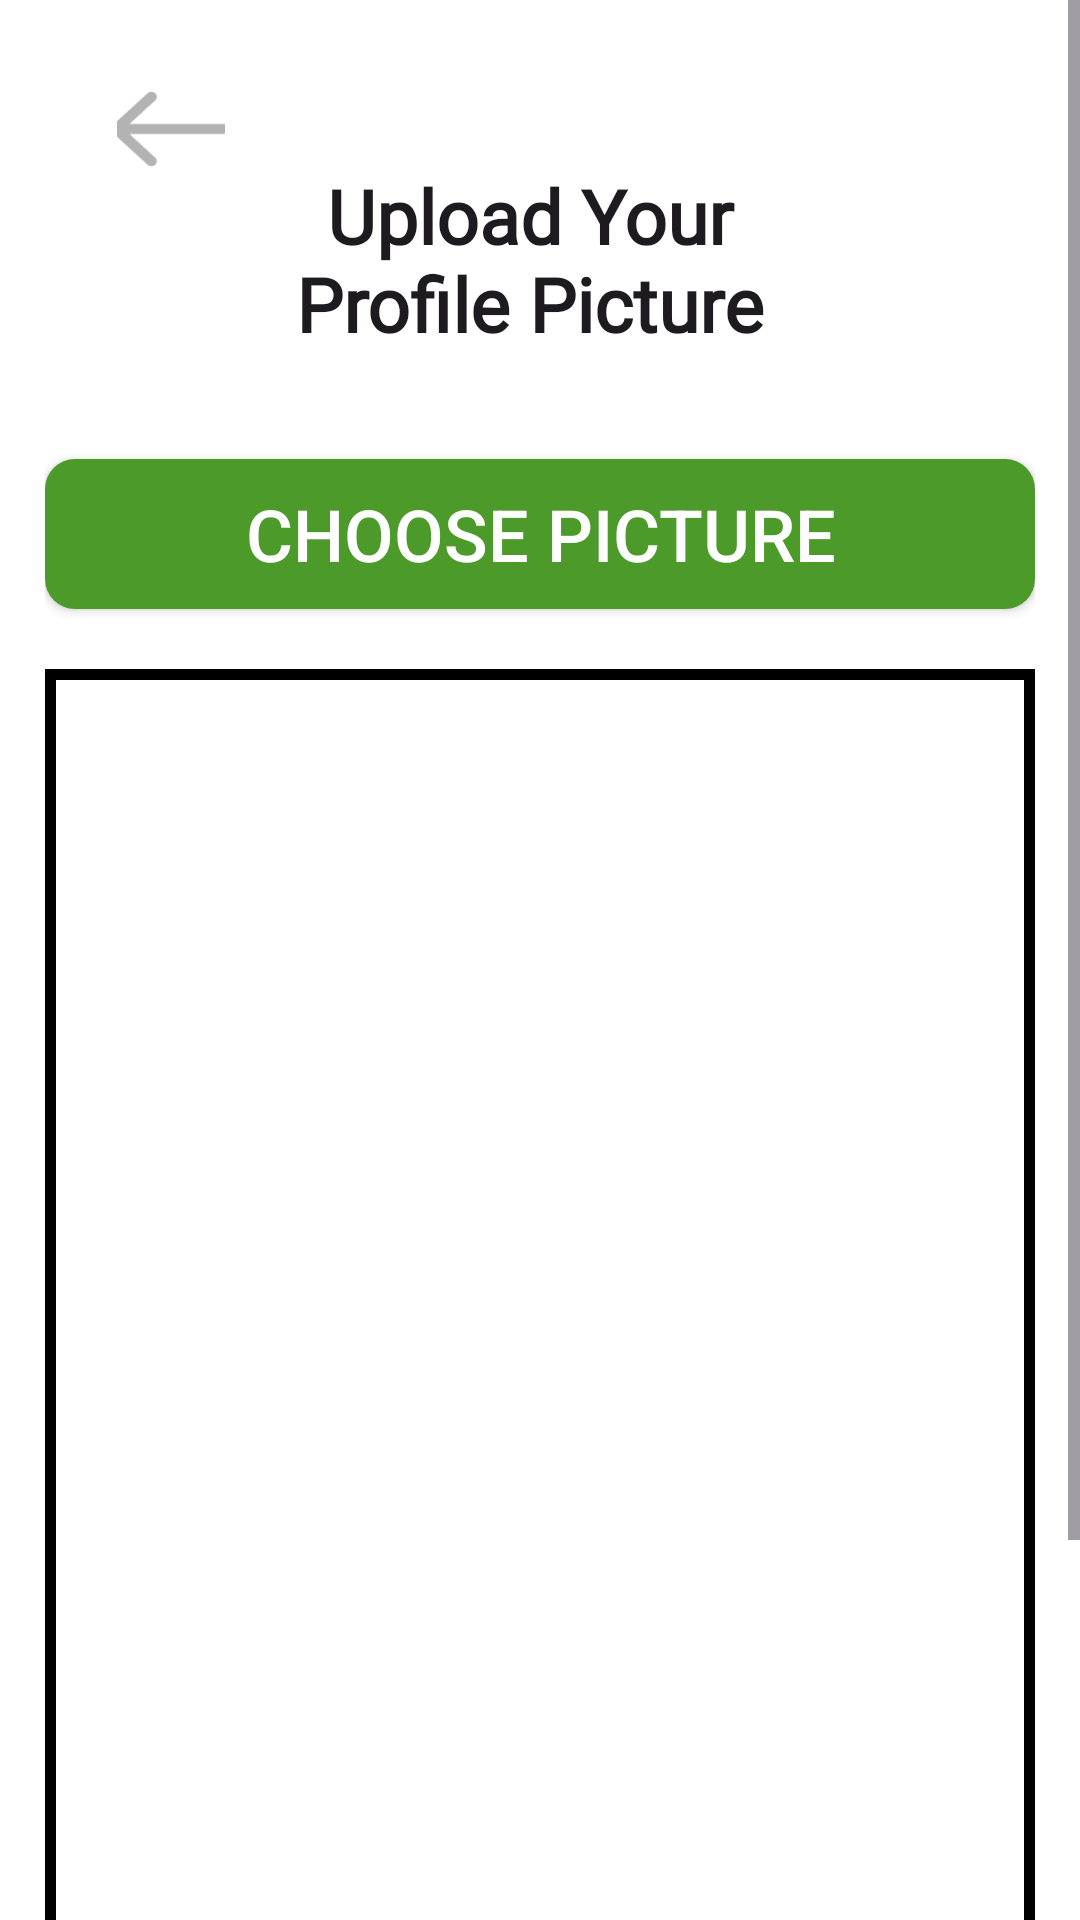

Write the Android layout XML for this screen, with the resource values it uses.
<!-- AndroidManifest.xml: application theme Theme.HeikomMAD -->
<!-- res/layout/activity_upload_profile_picture.xml -->
<?xml version="1.0" encoding="utf-8"?>
<ScrollView xmlns:android="http://schemas.android.com/apk/res/android"
    xmlns:app="http://schemas.android.com/apk/res-auto"
    xmlns:tools="http://schemas.android.com/tools"
    android:layout_width="match_parent"
    android:layout_height="match_parent"
    tools:context=".UploadProfilePictureActivity"
    android:background="@color/white">

    <RelativeLayout
        android:layout_width="match_parent"
        android:layout_height="250dp"
        android:padding="15dp"
        android:background="@color/white"
        >
        <com.google.android.material.button.MaterialButton
            android:id="@+id/btnBack6"
            android:layout_width="78dp"
            android:layout_height="wrap_content"
            android:backgroundTint="@color/white"
            android:contentDescription="return button"
            app:cornerRadius="10dp"
            app:icon="@drawable/backarrow"
            app:iconSize="36dp"
            app:iconTint="@color/black"
            android:layout_marginBottom="0dp"/>

        <TextView
            android:id="@+id/textView_upload_pic_head"
            android:layout_width="319dp"
            android:layout_height="wrap_content"
            android:layout_alignParentStart="true"
            android:layout_alignParentEnd="true"
            android:layout_marginTop="40dp"
            android:layout_marginStart="80dp"
            android:layout_marginEnd="87dp"
            android:fontFamily="@font/rubik_light"
            android:text="Upload Your Profile Picture"
            android:textAlignment="center"
            android:textAppearance="@style/TextAppearance.AppCompat.Headline"
            android:textSize="25dp"
            android:textStyle="bold" />

        <androidx.appcompat.widget.AppCompatButton
            android:id="@+id/upload_pic_choose_button"
            android:layout_width="match_parent"
            android:layout_height="50dp"
            android:layout_below="@id/textView_upload_pic_head"
            android:layout_marginTop="35dp"
            android:background="@drawable/rectangle"
            android:textColor="@color/white"
            android:text="Choose Picture"
            android:textAlignment="center"
            android:textSize="24dp" />

        <ImageView
            android:layout_width="match_parent"
            android:layout_height="500dp"
            android:id="@+id/imageVIew_profile_dp"
            android:layout_marginTop="20dp"
            android:background="@drawable/border_image"
            android:layout_below="@id/upload_pic_choose_button"/>
        <androidx.appcompat.widget.AppCompatButton
            android:layout_width="match_parent"
            android:layout_height="50dp"
            android:id="@+id/upload_pic_button"
            android:textColor="@color/white"
            android:textSize="25dp"
            android:textAlignment="center"
            android:background="@drawable/rectangle"
            android:layout_below="@id/imageVIew_profile_dp"
            android:layout_marginTop="10dp"
            android:layout_marginLeft="70dp"
            android:layout_marginRight="70dp"
            android:text="Upload"/>
        <ProgressBar
            android:id="@+id/progressBar"
            style="?android:attr/progressBarStyleLarge"
            android:layout_width="wrap_content"
            android:layout_height="wrap_content"
            android:layout_centerInParent="true"
            android:layout_centerHorizontal="true"
            android:layout_centerVertical="true"
            android:elevation="10dp"
            android:visibility="gone" />
    </RelativeLayout>


</ScrollView>
<!-- resources referenced by this layout -->
<resources>
  <color name="black">#FF000000</color>
  <color name="white">#FFFFFFFF</color>
  <!-- drawable backarrow: png bitmap (drawable, 1168 bytes) -->
  <!-- drawable border_image (drawable) -->
  <?xml version="1.0" encoding="utf-8"?>
  <shape xmlns:android="http://schemas.android.com/apk/res/android"
      android:shape="rectangle">
  
      <gradient
          android:angle="270"
          android:endColor="#ffffff"
          android:startColor="#ffffff" />
  
      <corners android:radius="0dp" />
  
      <stroke
          android:width="3.7dp"
          android:color="@color/black" />
  </shape>
  <!-- drawable rectangle (drawable) -->
  <?xml version="1.0" encoding="UTF-8"?>
  <shape xmlns:android="http://schemas.android.com/apk/res/android" android:id="@+id/listview_background_shape">
  
      <padding android:left="2dp"
          android:top="2dp"
          android:right="2dp"
          android:bottom="2dp" />
  
      <solid android:color="#4C9A2A" />
      <corners android:radius="10dp" />
  </shape>
  <style name="Theme.HeikomMAD" parent="Base.Theme.HeikomMAD" />
  <style name="Base.Theme.HeikomMAD" parent="Theme.Material3.DayNight.NoActionBar">
          
          
      </style>
</resources>
